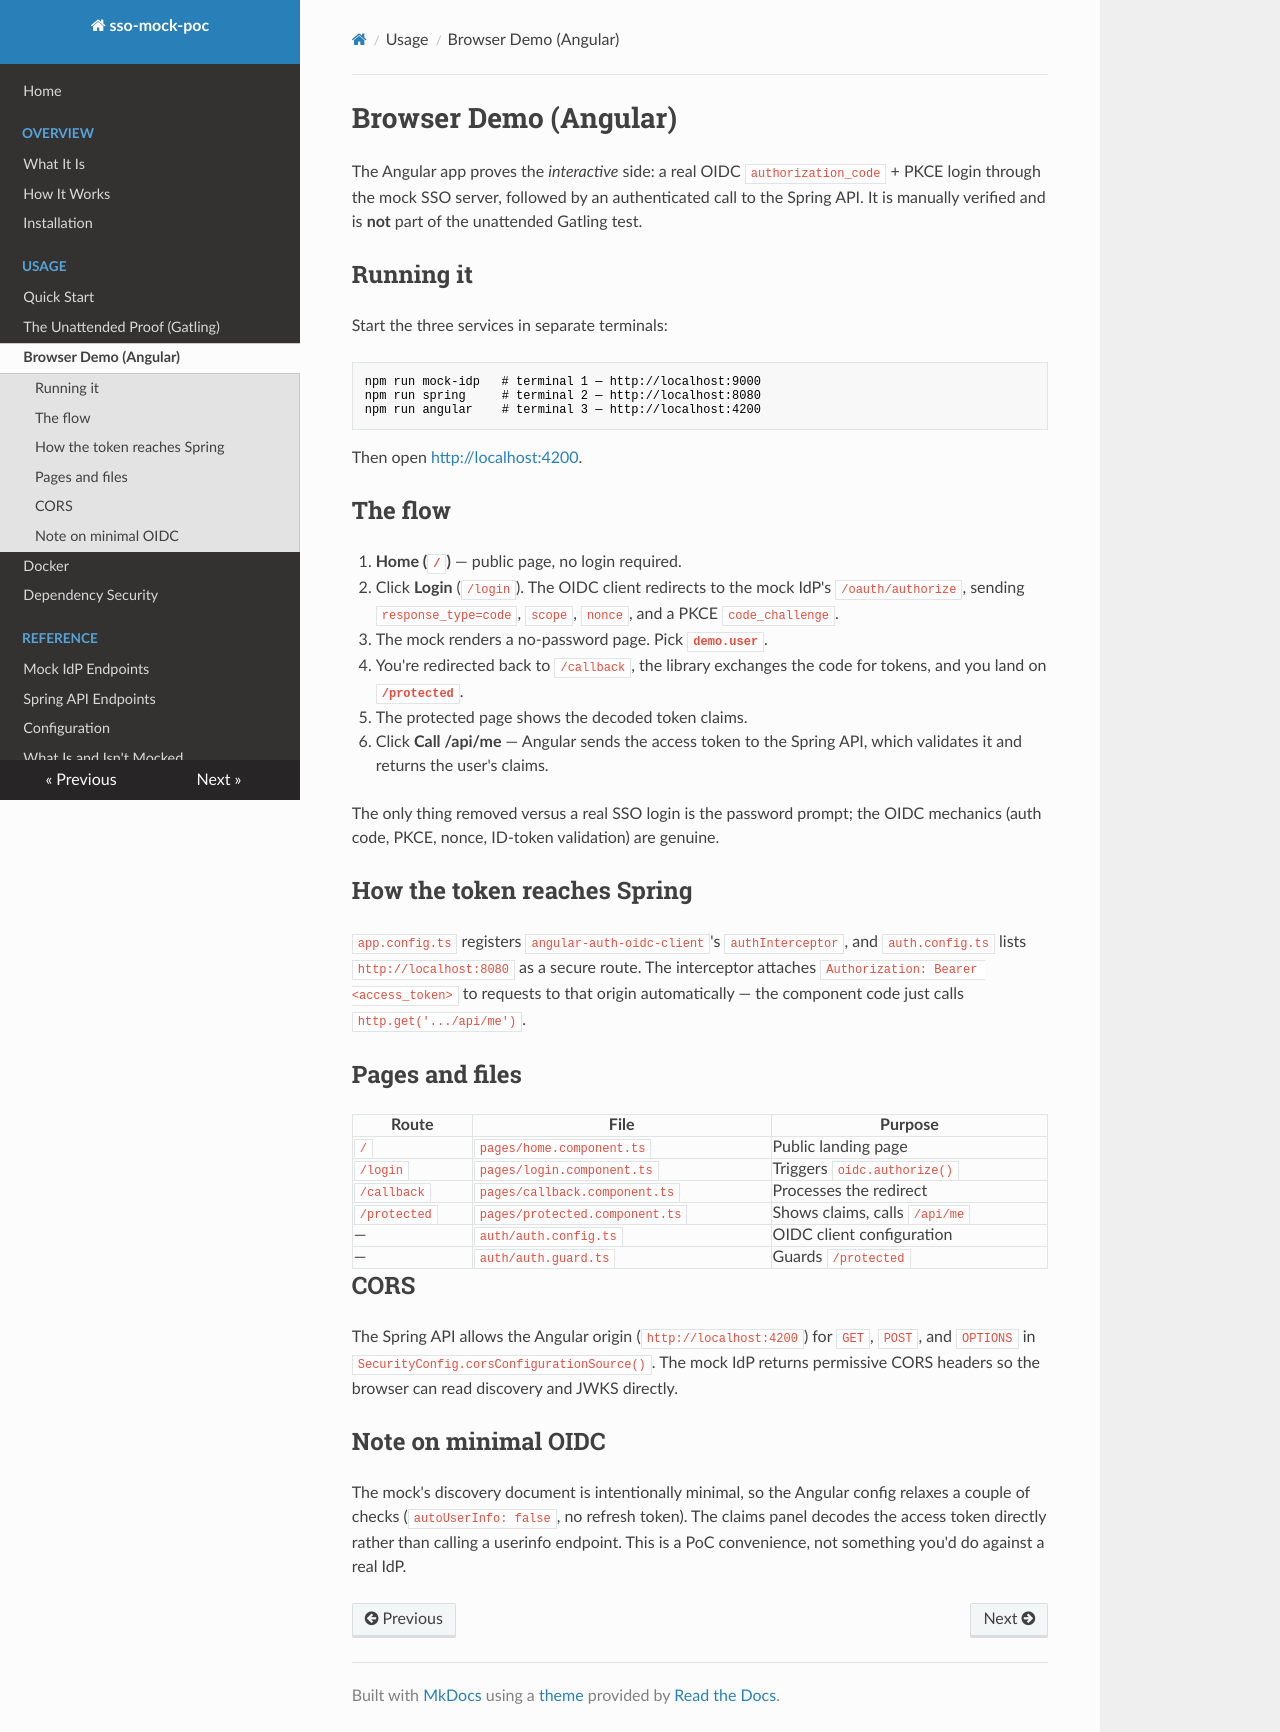

repository: matthewdeanmartin/oauth_emulator · page: usage/angular/index.html · generator: mkdocs

# Browser Demo (Angular)

The Angular app proves the *interactive* side: a real OIDC `authorization_code` +
PKCE login through the mock SSO server, followed by an authenticated call to the
Spring API. It is manually verified and is **not** part of the unattended Gatling
test.

## Running it

Start the three services in separate terminals:

```bash
npm run mock-idp   # terminal 1 — http://localhost:9000
npm run spring     # terminal 2 — http://localhost:8080
npm run angular    # terminal 3 — http://localhost:4200
```

Then open <http://localhost:4200>.

## The flow

1. **Home (`/`)** — public page, no login required.
2. Click **Login** (`/login`). The OIDC client redirects to the mock IdP's
   `/oauth/authorize`, sending `response_type=code`, `scope`, `nonce`, and a PKCE
   `code_challenge`.
3. The mock renders a no-password page. Pick **`demo.user`**.
4. You're redirected back to `/callback`, the library exchanges the code for
   tokens, and you land on **`/protected`**.
5. The protected page shows the decoded token claims.
6. Click **Call /api/me** — Angular sends the access token to the Spring API,
   which validates it and returns the user's claims.

The only thing removed versus a real SSO login is the password prompt; the OIDC
mechanics (auth code, PKCE, nonce, ID-token validation) are genuine.

## How the token reaches Spring

`app.config.ts` registers `angular-auth-oidc-client`'s `authInterceptor`, and
`auth.config.ts` lists `http://localhost:8080` as a secure route. The interceptor
attaches `Authorization: Bearer <access_token>` to requests to that origin
automatically — the component code just calls `http.get('.../api/me')`.

## Pages and files

| Route        | File                                       | Purpose                          |
|--------------|--------------------------------------------|----------------------------------|
| `/`          | `pages/home.component.ts`                  | Public landing page              |
| `/login`     | `pages/login.component.ts`                 | Triggers `oidc.authorize()`      |
| `/callback`  | `pages/callback.component.ts`              | Processes the redirect           |
| `/protected` | `pages/protected.component.ts`             | Shows claims, calls `/api/me`    |
| —            | `auth/auth.config.ts`                      | OIDC client configuration        |
| —            | `auth/auth.guard.ts`                       | Guards `/protected`              |

## CORS

The Spring API allows the Angular origin (`http://localhost:4200`) for `GET`,
`POST`, and `OPTIONS` in `SecurityConfig.corsConfigurationSource()`. The mock IdP
returns permissive CORS headers so the browser can read discovery and JWKS
directly.

## Note on minimal OIDC

The mock's discovery document is intentionally minimal, so the Angular config
relaxes a couple of checks (`autoUserInfo: false`, no refresh token). The claims
panel decodes the access token directly rather than calling a userinfo endpoint.
This is a PoC convenience, not something you'd do against a real IdP.
